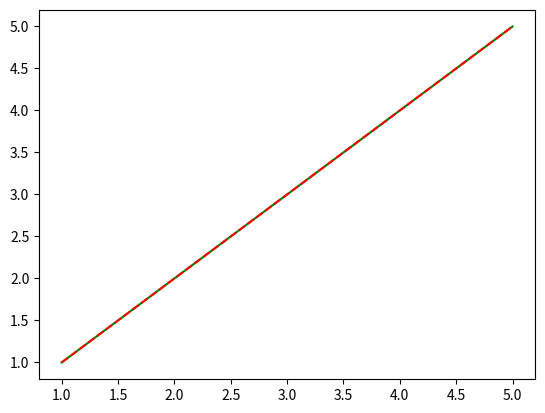

Write Python code to recreate this figure.
"""a pretty-much exact copy of the mathematica notebook"""
import numpy as np
import matplotlib.pyplot as plt

# read in all eigenphases to a list
eigenphase = [1,2,3,4,5]
energies = [1,2,3,4,5]

# take a slice of the lists to use for the fit
start_index = 0
end_index = 5
x = energies[start_index:end_index]
y = eigenphase[start_index:end_index]

# find the coefficients of the cubic of best fit
d, c, b, a = np.polyfit(x, y, 3)

# the steepest point of the resonance occurs at this value of energy:
# (since it's a cubic)
steep_energy = - c / (3 * d)
print(steep_energy)

def dphase_denergy(energy):
    """derivative of phase w.r.t. energy, in radians"""
    return np.radians(b + 2*c*energy + 3*d*energy**2)

# TODO: what's this one for? Something to do with resonance width?
two_by_ddelta_er = 2 / dphase_denergy(steep_energy)
print(two_by_ddelta_er)

# make plot
plt.plot(x, y, "-g")
plt.plot(x, [a + b*x_i + c*x_i**2 + d*x_i**3 for x_i in x], "--r")
plt.show()